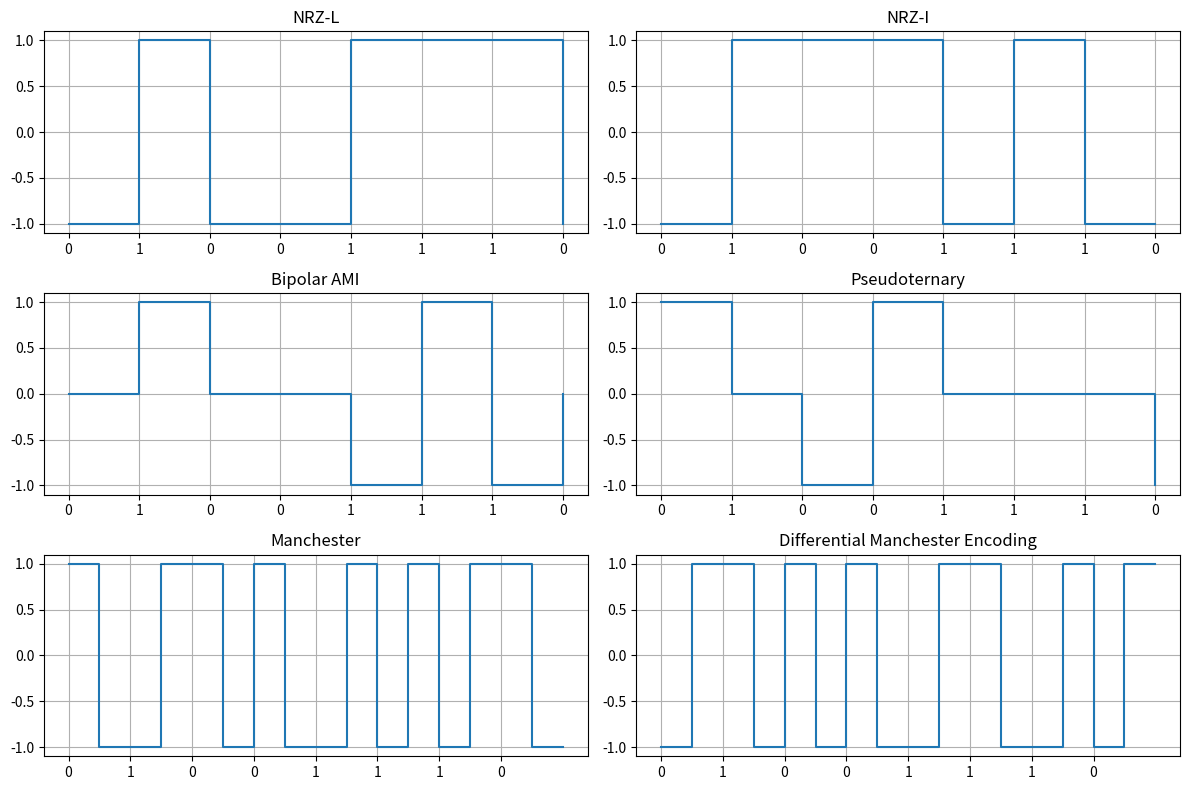

Source code (Python):
import matplotlib
import numpy as np
import matplotlib.pyplot as plt
# matplotlib.use("Agg")


def nrz_l(data):
    signal = np.where(data == 0, -1, 1)
    return signal


def nrz_i(data):
    signal = np.zeros(len(data), dtype=int)
    current_level = -1 if data[0] == 0 else 1  # Start at bottom if first bit is 0, otherwise start with a transition

    for i in range(len(data)):
        if data[i] == 1:
            # Transition to the opposite level if the bit is 1
            current_level = -current_level
        # If data[i] is 0, remain at the current level
        signal[i] = current_level

    return signal


def bipolar_ami(data):
    signal = np.zeros(len(data), dtype=int)
    current_level = 1  # Start with a positive level for the first 1 bit

    for i in range(len(data)):
        if data[i] == 1:
            signal[i] = current_level
            current_level = -current_level  # Alternate the level for successive 1s
        # If data[i] == 0, signal[i] remains 0

    return signal


def pseudoternary(data):
    signal = np.zeros(len(data), dtype=int)
    current_level = 1  # Start with a positive level for the first 0 bit

    for i in range(len(data)):
        if data[i] == 0:
            signal[i] = current_level
            current_level = -current_level  # Alternate the level for successive 0s
        # If data[i] == 1, signal[i] remains 0 (no line signal)

    return signal


def manchester(data):
    x_values = []
    y_values = []

    for i, bit in enumerate(data):
        # Define the time intervals for each bit
        t_start = i
        t_mid = i + 0.5
        t_end = i + 1

        if bit == 0:
            # For 0: Start high, transition to low at midpoint
            x_values += [t_start, t_mid, t_mid, t_end]
            y_values += [1, 1, -1, -1]
        else:
            # For 1: Start low, transition to high at midpoint
            x_values += [t_start, t_mid, t_mid, t_end]
            y_values += [-1, -1, 1, 1]

    return x_values, y_values


def differential_manchester(data):
    x_values = []
    y_values = []

    # Initialize the current signal level; assuming we start at the bottom
    current_level = 1

    for i, bit in enumerate(data):
        # Define time intervals for each bit
        t_start = i
        t_mid = i + 0.5
        t_end = i + 1

        if bit == 0:
            # 0 bit: Transition at the start and again at the center
            current_level *= -1  # Transition at start
            x_values += [t_start, t_start, t_mid]
            y_values += [current_level, current_level, -current_level]
        else:
            # 1 bit: No transition at start, only at the center
            x_values += [t_start, t_mid]
            y_values += [current_level, -current_level]

        # Midpoint transition for both 0 and 1
        current_level *= -1
        x_values += [t_mid, t_end]
        y_values += [current_level, current_level]

    return x_values, y_values


binary_data = np.array([0, 1, 0, 0, 1, 1, 1, 0])

nrz_l_signal = nrz_l(binary_data)
nrz_i_signal = nrz_i(binary_data)
bipolar_ami_signal = bipolar_ami(binary_data)
pseudoternary_signal = pseudoternary(binary_data)
manchester_signal = manchester(binary_data)
# diff_manchester_signal = differential_manchester(binary_data)

# Visualization
plt.figure(figsize=(12, 8))


plt.subplot(3, 2, 1)
plt.step(range(len(binary_data)), nrz_l_signal, where='post')
plt.xticks(range(len(binary_data)), binary_data)  # Set binary data as x-ticks
plt.grid(True)
plt.title("NRZ-L")

plt.subplot(3, 2, 2)
# plt.figure(figsize=(6, 4))
plt.step(range(len(nrz_i_signal)), nrz_i_signal, where='post')
plt.xticks(range(len(binary_data)), binary_data)  # Display binary data as x-ticks
plt.grid(True)
plt.title("NRZ-I")
# plt.ylim(-1.5, 1.5)

plt.subplot(3, 2, 3)
plt.step(range(len(binary_data)), bipolar_ami_signal, where='post')
plt.xticks(range(len(binary_data)), binary_data)
plt.grid(True)
plt.title("Bipolar AMI")

plt.subplot(3, 2, 4)
plt.step(range(len(binary_data)), pseudoternary_signal, where='post')
plt.xticks(range(len(binary_data)), binary_data)
plt.grid(True)
plt.title("Pseudoternary")

plt.subplot(3, 2, 5)
x_values, y_values = manchester(binary_data)
plt.step(x_values, y_values, where='post')
plt.xticks(range(len(binary_data)), binary_data)  # Display binary data as x-ticks
plt.grid(True)
plt.title("Manchester")

plt.subplot(3, 2, 6)
x_values, y_values = differential_manchester(binary_data)
plt.step(x_values, y_values, where='post')
plt.xticks(range(len(binary_data)), binary_data)  # Display binary data as x-ticks
plt.title("Differential Manchester Encoding")
plt.grid(True)

plt.tight_layout()
# plt.show()
